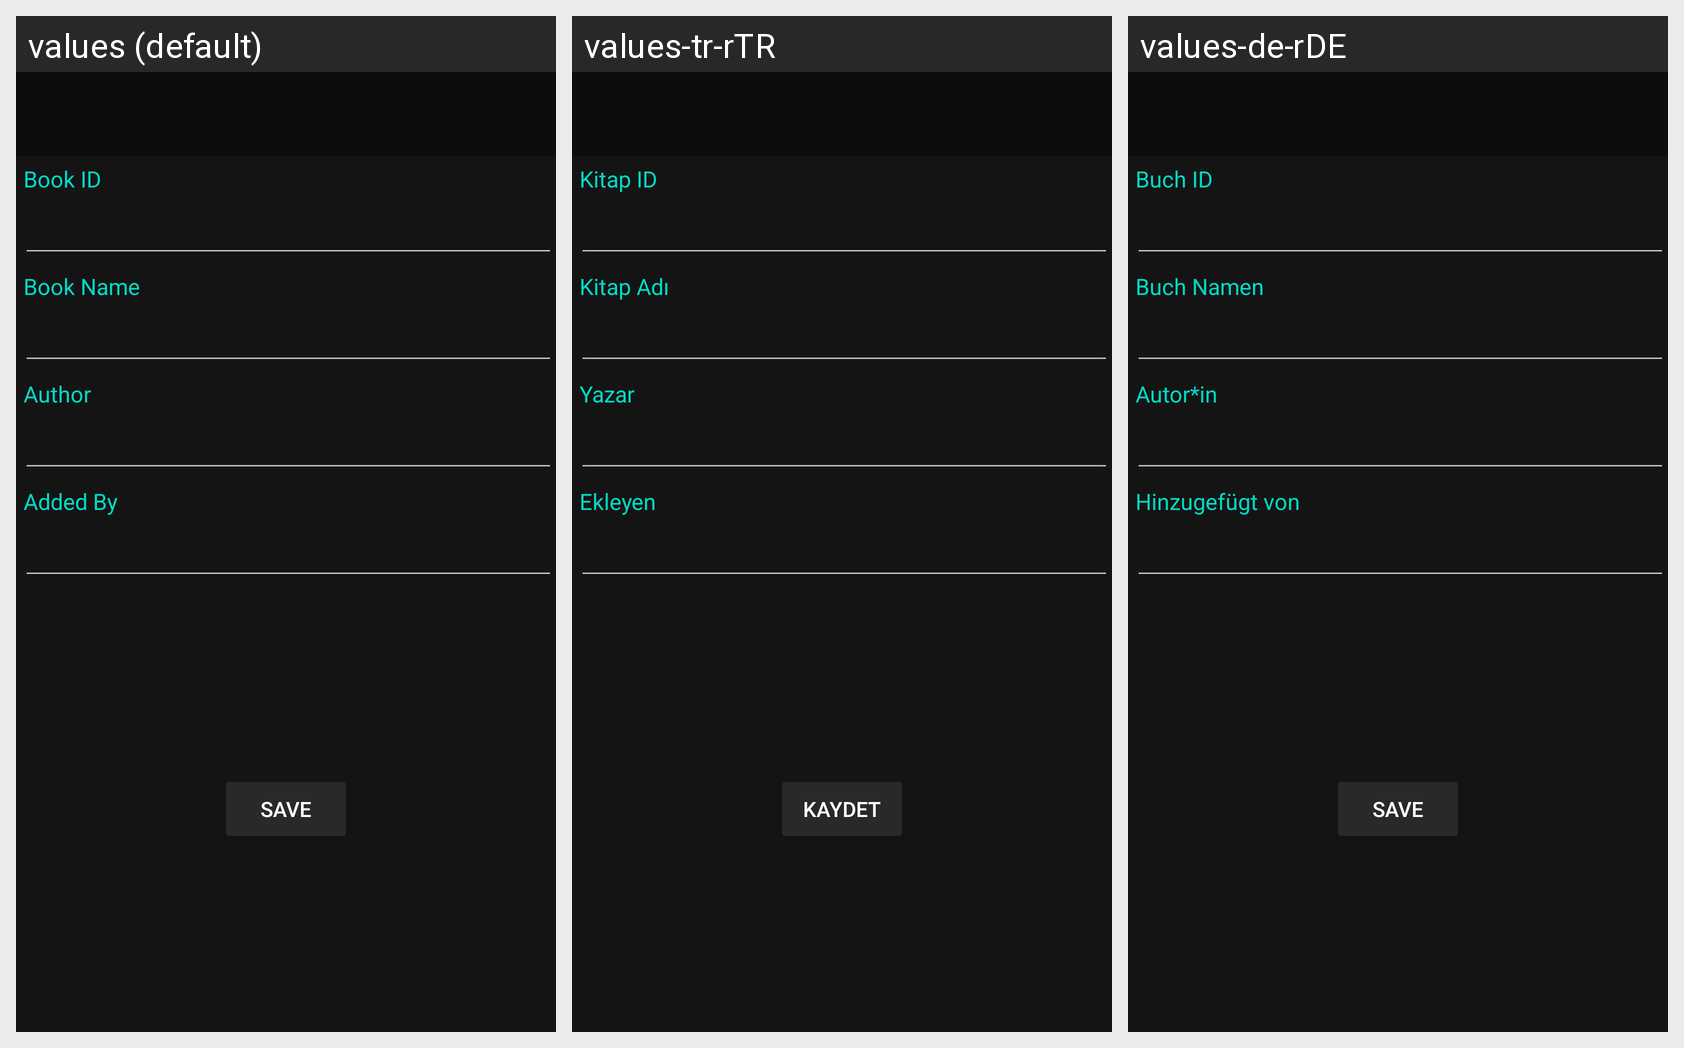

Strings drawn on this Android screen and how each of the app's shown locales translates them:
Android screen res/layout/activity_book_details.xml rendered under 3 locales, left to right: values (default), values-tr-rTR, values-de-rDE. Device: Nexus 5 (rendered at 1080×1920; each locale shown at half size, 540×960, under a caption strip naming it); theme Theme.ELib.
Strings drawn on this screen, with the default value and each locale's value (text and hints the layout hard-codes appear in the picture but are not listed):

book_id
  values: Book ID
  values-tr-rTR: Kitap ID
  values-de-rDE: Buch ID

book_name
  values: Book Name
  values-tr-rTR: Kitap Adı
  values-de-rDE: Buch Namen

author
  values: Author
  values-tr-rTR: Yazar
  values-de-rDE: Autor*in

added_by
  values: Added By
  values-tr-rTR: Ekleyen
  values-de-rDE: Hinzugefügt von

save
  values: Save
  values-tr-rTR: Kaydet
  values-de-rDE: Save  [not translated; the default value is used]
